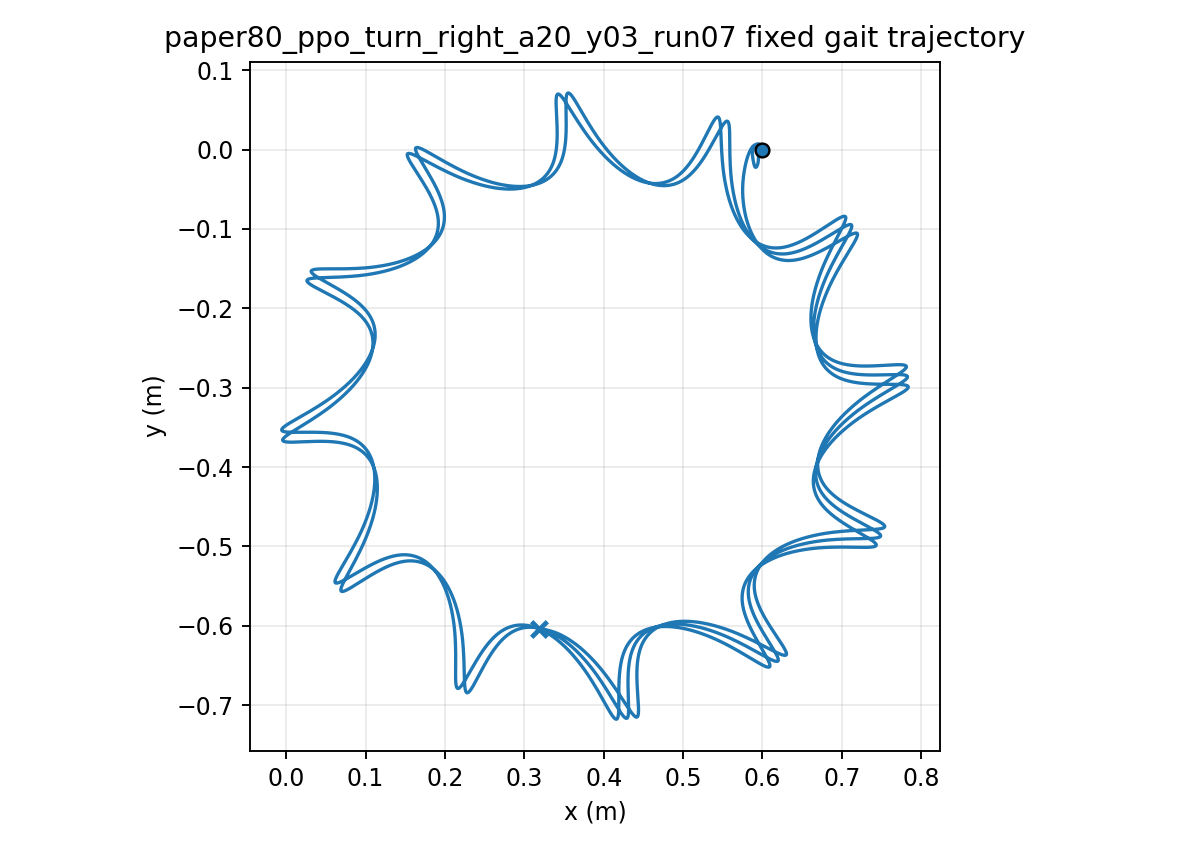

Source data for this figure (header and first rows):
time, x, y, yaw
1.000000000000000021e-03, 5.999999974406219350e-01, 7.143568544476508464e-06, -1.252198838665056287e-04
2.000000000000000042e-03, 5.999999634333251786e-01, 2.842087381665914236e-05, -4.971680577035635876e-04
3.000000000000000062e-03, 5.999998322255589711e-01, 6.342768802536369321e-05, -1.110555408693482318e-03
4.000000000000000083e-03, 5.999994924677584107e-01, 1.117512340844117880e-04, -1.960445509397359259e-03
5.000000000000000104e-03, 5.999987948979367269e-01, 1.729490566854119393e-04, -3.042230555426008072e-03
6.000000000000000125e-03, 5.999975561756761833e-01, 2.465524993603418480e-04, -4.351605772252808285e-03
7.000000000000000146e-03, 5.999955626262006847e-01, 3.320700696683442921e-04, -5.884542880163414792e-03
8.000000000000000167e-03, 5.999925738692372112e-01, 4.289906890173611487e-04, -7.637263150509754003e-03
9.000000000000001055e-03, 5.999883262893291880e-01, 5.367868371298212260e-04, -9.606210504575865908e-03
1.000000000000000194e-02, 5.999825365384481302e-01, 6.549174807894408978e-04, -1.178802532193782421e-02
1.100000000000000283e-02, 5.999749050211782286e-01, 7.828275634716441722e-04, -1.417944109775389275e-02
1.200000000000000372e-02, 5.999651211882429669e-01, 9.199401845555454926e-04, -1.677675394661439986e-02
1.300000000000000461e-02, 5.999528673854486183e-01, 1.065662080076579254e-03, -1.957601077302329948e-02
1.400000000000000550e-02, 5.999378220116978744e-01, 1.219397619239170893e-03, -2.257332241006927351e-02
1.500000000000000638e-02, 5.999196624183851245e-01, 1.380552543335744620e-03, -2.576484765541200289e-02
1.600000000000000727e-02, 5.998980677274365902e-01, 1.548535958073971042e-03, -2.914677948991920356e-02
1.700000000000000816e-02, 5.998727213861300145e-01, 1.722762661155785580e-03, -3.271533347907662481e-02
1.800000000000000905e-02, 5.998433134693516022e-01, 1.902655279279574785e-03, -3.646673830483068701e-02
1.900000000000000994e-02, 5.998095427320329076e-01, 2.087646216500371743e-03, -4.039722833455118567e-02
2.000000000000001082e-02, 5.997711184169473020e-01, 2.277179416936503387e-03, -4.450303810210709532e-02
2.100000000000001171e-02, 5.997277618251520837e-01, 2.470711945728898407e-03, -4.878039855296945754e-02
2.200000000000001260e-02, 5.996792082254293055e-01, 2.667684016290194915e-03, -5.322531556660801966e-02
2.300000000000001349e-02, 5.996252111041449062e-01, 2.867421419724180964e-03, -5.783218663230768608e-02
2.400000000000001438e-02, 5.995655435759195129e-01, 3.069172144491483234e-03, -6.259445062801066717e-02
2.500000000000001527e-02, 5.994999985501758832e-01, 3.272190877057989944e-03, -6.750552854399152758e-02
2.600000000000001615e-02, 5.994283889374265595e-01, 3.475762788928582481e-03, -7.255883336569811382e-02
2.700000000000001704e-02, 5.993505480874800062e-01, 3.679196678050999925e-03, -7.774778068054401248e-02
2.800000000000001793e-02, 5.992663299604090721e-01, 3.881826070409433171e-03, -8.306579982349877878e-02
2.900000000000001882e-02, 5.991756091157824926e-01, 4.083010133282438670e-03, -8.850634538112744920e-02
3.000000000000001971e-02, 5.990782805376233533e-01, 4.282134409847537793e-03, -9.406290889011083289e-02
3.100000000000002059e-02, 5.989742593122191483e-01, 4.478611385252462274e-03, -9.972903058322751813e-02
3.200000000000002148e-02, 5.988634801753976999e-01, 4.671880894612900903e-03, -1.054983110527453888e-01
3.300000000000002237e-02, 5.987458969452346125e-01, 4.861410383632081000e-03, -1.113644227177282980e-01
3.400000000000002326e-02, 5.986214818554135286e-01, 5.046695032674852754e-03, -1.173211209975974639e-01
3.500000000000002415e-02, 5.984902248036338968e-01, 5.227257755174019582e-03, -1.233622551091759223e-01
3.600000000000002504e-02, 5.983521325285913184e-01, 5.402649081199417669e-03, -1.294817784182469567e-01
3.700000000000002592e-02, 5.982072277281568207e-01, 5.572446936890740332e-03, -1.356737582892953986e-01
3.800000000000002681e-02, 5.980555604016091209e-01, 5.736207989630204285e-03, -1.419317837064128784e-01
3.900000000000002770e-02, 5.978972419960382201e-01, 5.893444782334888998e-03, -1.482471316821540597e-01
4.000000000000002859e-02, 5.977324398180018372e-01, 6.043641593718063199e-03, -1.546101529129174923e-01
4.100000000000002948e-02, 5.975613576183955722e-01, 6.186334929219217127e-03, -1.610113398055458001e-01
4.200000000000003036e-02, 5.973842252611059056e-01, 6.321100929971401605e-03, -1.674413694133942421e-01
4.300000000000003125e-02, 5.972012987363607417e-01, 6.447553491079449639e-03, -1.738911209034645355e-01
4.400000000000003214e-02, 5.970128578677310616e-01, 6.565342881799829389e-03, -1.803516918464626584e-01
4.500000000000003303e-02, 5.968192039395928683e-01, 6.674154267667264939e-03, -1.868144132811261349e-01
4.600000000000003392e-02, 5.966206572687852150e-01, 6.773706157884973322e-03, -1.932708635238608308e-01
4.700000000000003481e-02, 5.964175547420612622e-01, 6.863748799550095647e-03, -1.997128807117585225e-01
4.800000000000003569e-02, 5.962102473386257095e-01, 6.944062540879591960e-03, -2.061325740730488021e-01
4.900000000000003658e-02, 5.959990976544493613e-01, 7.014456184398998317e-03, -2.125223339110011156e-01
5.000000000000003747e-02, 5.957844773421457907e-01, 7.074765322010956314e-03, -2.188748402111159452e-01
5.100000000000003836e-02, 5.955667647740351400e-01, 7.124850699441465096e-03, -2.251830699605349151e-01
5.200000000000003925e-02, 5.953463428100335131e-01, 7.164596608973949898e-03, -2.314403039002284612e-01
5.300000000000004013e-02, 5.951235964633493358e-01, 7.193909205138793173e-03, -2.376401300578635245e-01
5.400000000000004102e-02, 5.948989280667934532e-01, 7.212722713699049049e-03, -2.437762538765636811e-01
5.500000000000004191e-02, 5.946727551600363704e-01, 7.221001198446319602e-03, -2.498423896156873603e-01
5.600000000000004280e-02, 5.944455066218632400e-01, 7.218735844834345272e-03, -2.558325208078895963e-01
5.700000000000004369e-02, 5.942176074525742369e-01, 7.205939104551917218e-03, -2.617409393508287607e-01
5.800000000000004458e-02, 5.939894778923390239e-01, 7.182643086883711003e-03, -2.675622480650930446e-01
5.900000000000004546e-02, 5.937615316278972433e-01, 7.148897593126979366e-03, -2.732913625696437587e-01
6.000000000000004635e-02, 5.935341733268323372e-01, 7.104768203390510184e-03, -2.789235121477077195e-01
... 29,940 more rows
